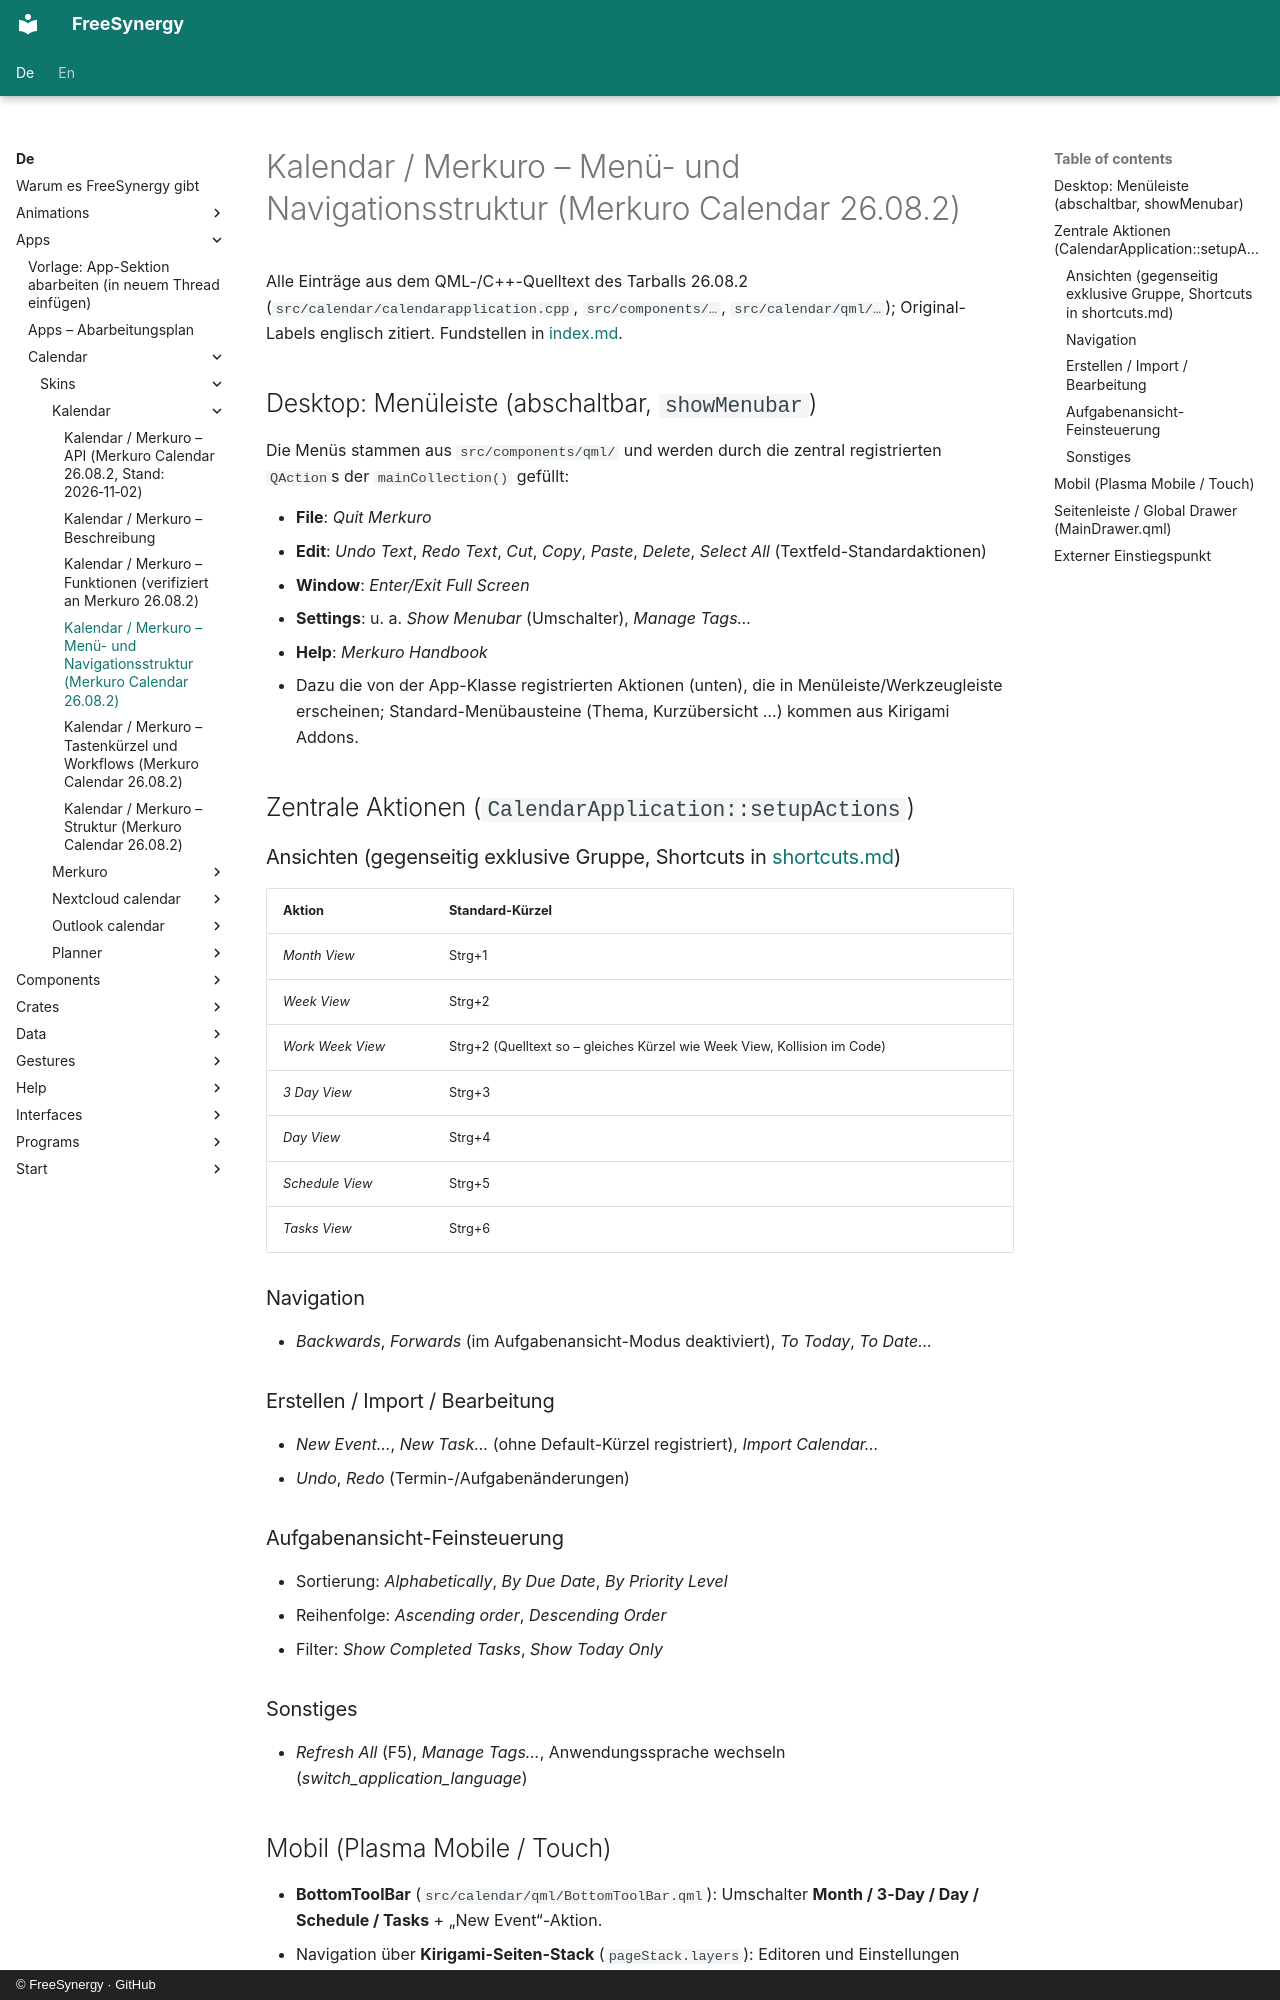

repository: FreeSynergy/fs-documentation · page: de/apps/calendar/skins/kalendar/menu/index.html · generator: mkdocs · copyright: © FreeSynergy · GitHub

# Kalendar / Merkuro – Menü- und Navigationsstruktur (Merkuro Calendar 26.08.2)

Alle Einträge aus dem QML-/C++-Quelltext des Tarballs 26.08.2 (`src/calendar/calendarapplication.cpp`, `src/components/…`, `src/calendar/qml/…`); Original-Labels englisch zitiert. Fundstellen in [index.md](index.md#quellen).

## Desktop: Menüleiste (abschaltbar, `showMenubar`)

Die Menüs stammen aus `src/components/qml/` und werden durch die zentral registrierten `QAction`s der `mainCollection()` gefüllt:

- **File**: *Quit Merkuro*
- **Edit**: *Undo Text*, *Redo Text*, *Cut*, *Copy*, *Paste*, *Delete*, *Select All* (Textfeld-Standardaktionen)
- **Window**: *Enter/Exit Full Screen*
- **Settings**: u. a. *Show Menubar* (Umschalter), *Manage Tags…*
- **Help**: *Merkuro Handbook*
- Dazu die von der App-Klasse registrierten Aktionen (unten), die in Menüleiste/Werkzeugleiste erscheinen; Standard-Menübausteine (Thema, Kurzübersicht …) kommen aus Kirigami Addons.

## Zentrale Aktionen (`CalendarApplication::setupActions`)

### Ansichten (gegenseitig exklusive Gruppe, Shortcuts in [shortcuts.md](shortcuts.md))

| Aktion | Standard-Kürzel |
|--------|-----------------|
| *Month View* | Strg+1 |
| *Week View* | Strg+2 |
| *Work Week View* | Strg+2 (Quelltext so – gleiches Kürzel wie Week View, Kollision im Code) |
| *3 Day View* | Strg+3 |
| *Day View* | Strg+4 |
| *Schedule View* | Strg+5 |
| *Tasks View* | Strg+6 |

### Navigation

- *Backwards*, *Forwards* (im Aufgabenansicht-Modus deaktiviert), *To Today*, *To Date…*

### Erstellen / Import / Bearbeitung

- *New Event…*, *New Task…* (ohne Default-Kürzel registriert), *Import Calendar…*
- *Undo*, *Redo* (Termin-/Aufgabenänderungen)

### Aufgabenansicht-Feinsteuerung

- Sortierung: *Alphabetically*, *By Due Date*, *By Priority Level*
- Reihenfolge: *Ascending order*, *Descending Order*
- Filter: *Show Completed Tasks*, *Show Today Only*

### Sonstiges

- *Refresh All* (F5), *Manage Tags…*, Anwendungssprache wechseln (*switch_application_language*)

## Mobil (Plasma Mobile / Touch)

- **BottomToolBar** (`src/calendar/qml/BottomToolBar.qml`): Umschalter **Month / 3-Day / Day / Schedule / Tasks** + „New Event“-Aktion.
- Navigation über **Kirigami-Seiten-Stack** (`pageStack.layers`): Editoren und Einstellungen werden als Ebenen übereinander geschoben; Wisch-Gesten zwischen Monats-/Wochenrastern (Swipeable-Modi).
- Keine klassische Menüleiste; Aktionen erreichen das UI über Global-Drawer und ToolBar-Menüs.
